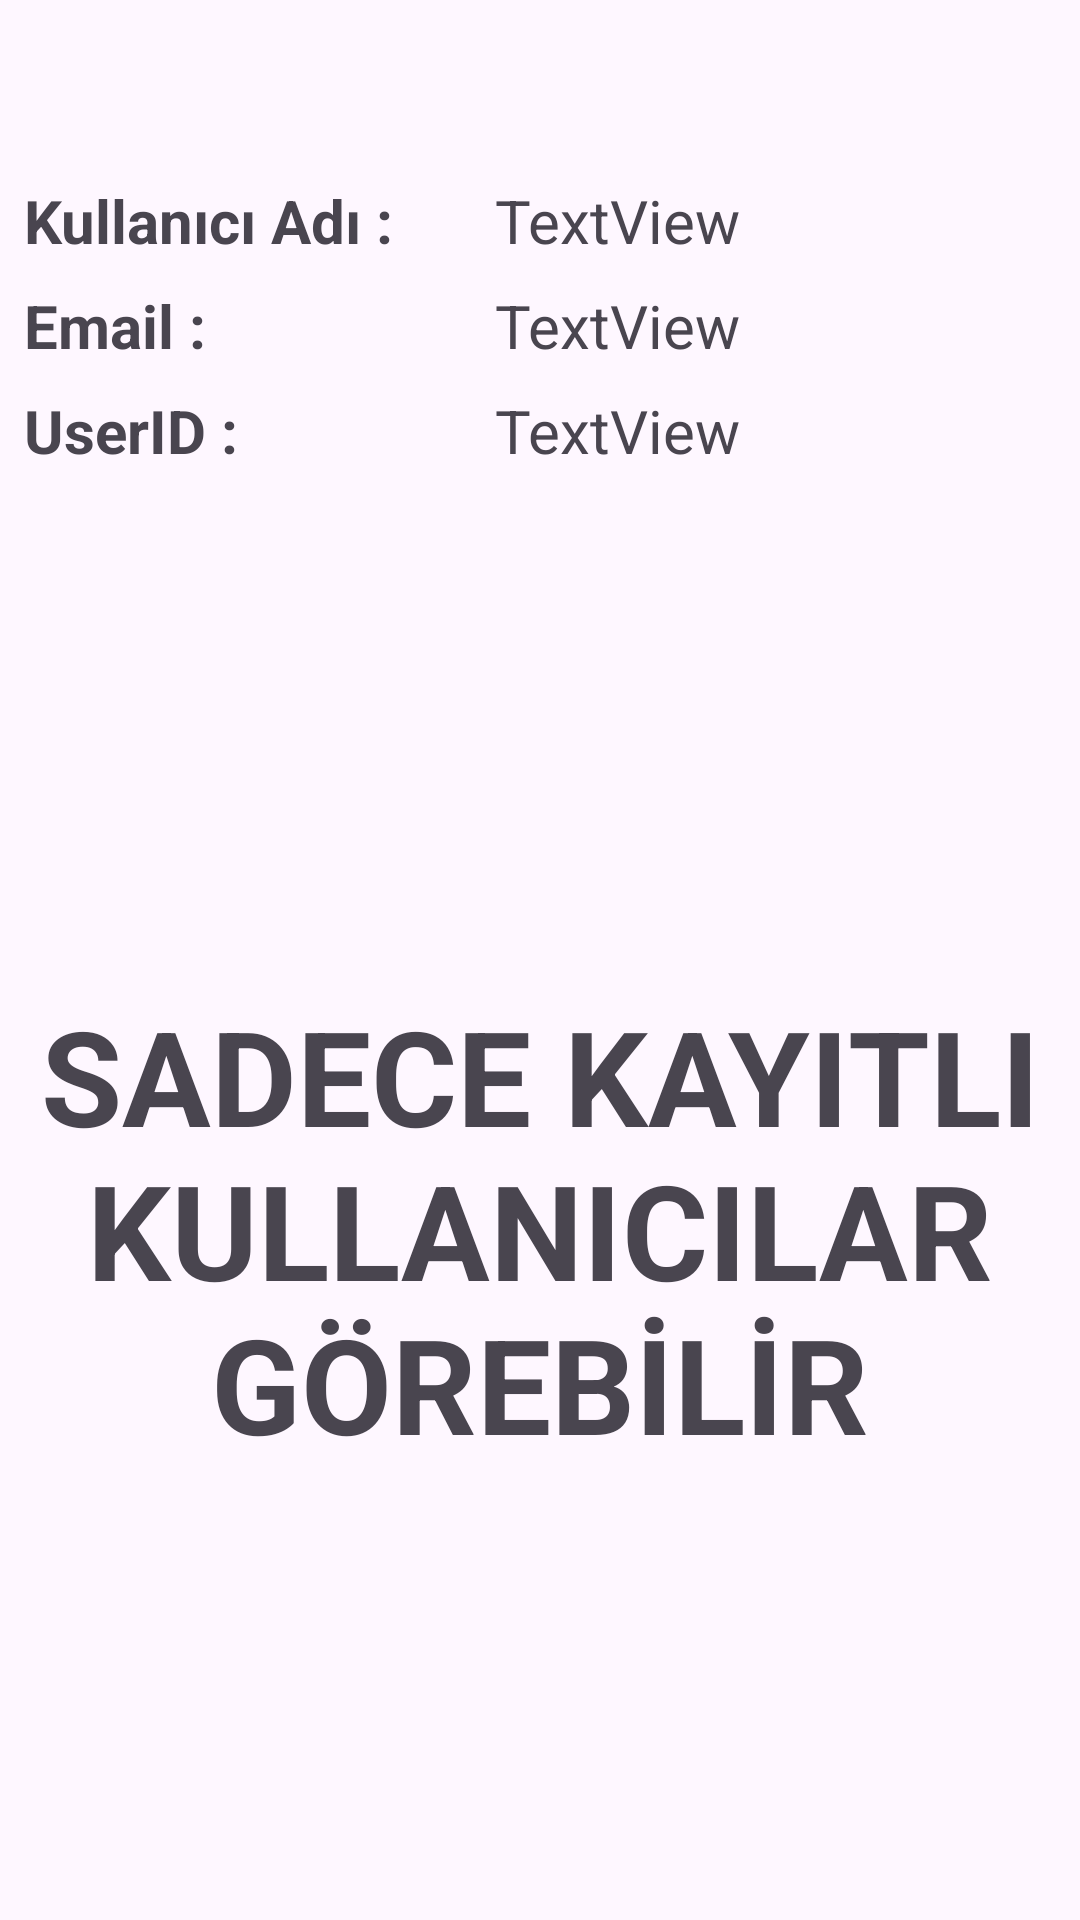

Here is an Android app screen rendered from its layout file. Give the layout XML and the strings, colors and styles it references.
<!-- AndroidManifest.xml: application theme Theme.FirebaseKotlin -->
<!-- res/layout/activity_main.xml -->
<?xml version="1.0" encoding="utf-8"?>
<androidx.constraintlayout.widget.ConstraintLayout xmlns:android="http://schemas.android.com/apk/res/android"
    xmlns:app="http://schemas.android.com/apk/res-auto"
    xmlns:tools="http://schemas.android.com/tools"
    android:layout_width="match_parent"
    android:layout_height="match_parent"
    tools:context=".MainActivity">


    <TextView
        android:layout_width="0dp"
        android:layout_height="wrap_content"
        android:layout_marginEnd="8dp"
        android:layout_marginStart="8dp"
        android:text="SADECE KAYITLI KULLANICILAR GÖREBİLİR"
        android:textAlignment="center"
        android:textSize="44sp"
        android:textStyle="bold"
        app:layout_constraintBottom_toBottomOf="parent"
        app:layout_constraintEnd_toEndOf="parent"
        app:layout_constraintHorizontal_bias="0.0"
        app:layout_constraintLeft_toLeftOf="parent"
        app:layout_constraintRight_toRightOf="parent"
        app:layout_constraintStart_toStartOf="parent"
        app:layout_constraintTop_toTopOf="parent"
        app:layout_constraintVertical_bias="0.687" />

    <TextView
        android:id="@+id/textView3"
        android:layout_width="wrap_content"
        android:layout_height="wrap_content"
        android:layout_marginStart="8dp"
        android:layout_marginTop="60dp"
        android:text="Kullanıcı Adı :"
        android:textSize="20sp"
        android:textStyle="bold"
        app:layout_constraintStart_toStartOf="parent"
        app:layout_constraintTop_toTopOf="parent" />

    <TextView
        android:id="@+id/textView4"
        android:layout_width="wrap_content"
        android:layout_height="wrap_content"
        android:layout_marginStart="8dp"
        android:layout_marginTop="8dp"
        android:text="Email :"
        android:textSize="20sp"
        android:textStyle="bold"
        app:layout_constraintStart_toStartOf="parent"
        app:layout_constraintTop_toBottomOf="@+id/textView3" />

    <TextView
        android:id="@+id/textView5"
        android:layout_width="wrap_content"
        android:layout_height="wrap_content"
        android:layout_marginStart="8dp"
        android:layout_marginTop="8dp"
        android:text="UserID :"
        android:textSize="20sp"
        android:textStyle="bold"
        app:layout_constraintStart_toStartOf="parent"
        app:layout_constraintTop_toBottomOf="@+id/textView4" />

    <TextView
        android:id="@+id/tvKullaniciAdi"
        android:layout_width="wrap_content"
        android:layout_height="wrap_content"
        android:layout_marginEnd="8dp"
        android:text="TextView"
        android:textSize="20sp"
        app:layout_constraintBaseline_toBaselineOf="@+id/textView3"
        app:layout_constraintEnd_toEndOf="parent"
        app:layout_constraintHorizontal_bias="0.243"
        app:layout_constraintStart_toEndOf="@+id/textView3" />

    <TextView
        android:id="@+id/tvKullaniciEmail"
        android:layout_width="wrap_content"
        android:layout_height="wrap_content"
        android:layout_marginEnd="8dp"
        android:text="TextView"
        android:textSize="20sp"
        app:layout_constraintBaseline_toBaselineOf="@+id/textView4"
        app:layout_constraintEnd_toEndOf="parent"
        app:layout_constraintHorizontal_bias="0.0"
        app:layout_constraintStart_toStartOf="@+id/tvKullaniciAdi" />

    <TextView
        android:id="@+id/tvKullaniciUid"
        android:layout_width="wrap_content"
        android:layout_height="wrap_content"
        android:layout_marginEnd="8dp"
        android:text="TextView"
        android:textSize="20sp"
        app:layout_constraintBaseline_toBaselineOf="@+id/textView5"
        app:layout_constraintEnd_toEndOf="parent"
        app:layout_constraintHorizontal_bias="0.0"
        app:layout_constraintStart_toStartOf="@+id/tvKullaniciAdi" />

    <ImageView
        android:id="@+id/imgMenu"
        android:layout_width="32dp"
        android:layout_height="32dp"
        android:layout_marginEnd="8dp"
        android:layout_marginTop="8dp"
        app:layout_constraintEnd_toEndOf="parent"
        app:layout_constraintTop_toTopOf="parent"
        app:srcCompat="@drawable/ic_menu" />

</androidx.constraintlayout.widget.ConstraintLayout>
<!-- resources referenced by this layout -->
<resources>
  <style name="Theme.FirebaseKotlin" parent="Base.Theme.FirebaseKotlin" />
  <style name="Base.Theme.FirebaseKotlin" parent="Theme.Material3.DayNight">
          
          
      </style>
</resources>
